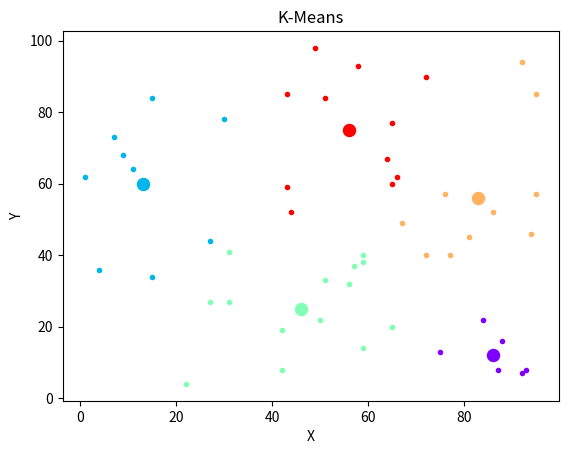

The matplotlib source for this figure:
import numpy as np
import operator
import matplotlib.pyplot as plt
import matplotlib.cm as cm

class Centroid:
    """
    pos    = [x, y] coordinate array
    points = points assigned to centroid
    """
    def __init__(self, pos):
        self.pos = pos
        self.points = []
        self.previous_points = []
        self.color = None


class KMeans:
    """
    Unsupervised clustering algortihm.
    """
    def __init__(self, n_centroids=5):
        self.n_centroids = n_centroids

        self.centroids = []

        # generate initial centroids
        r = lambda: np.random.randint(1, 100)
        for _ in range(n_centroids):
            self.centroids.append(Centroid(np.array([r(), r()])))
        
        # assign a color to each centroid
        colors = cm.rainbow(np.linspace(0, 1, len(self.centroids)))
        for i, c in enumerate(self.centroids):
            c.color = colors[i]

    def sample_data(self):
        """
        Generates sample data assings to self.X
        """
        r = lambda x, y: np.random.randint(x, y)
        self.X = [[r(0, 100), r(0, 100)] for _ in range(50)]
        return self.X


    def fit(self):
        """
        Fits points in self.X
        Assigns points to centroids.
        Calls to update centroid mean to reflect mean of assigned points.
        """
        self.n_iters = 0
        not_fit = True 
        while not_fit:
            for point in self.X:
                closest = self.assign_centroid(point)
                closest.points.append(point)

            # if points do not change assignment
            if len([c for c in self.centroids if c.points == c.previous_points]) == self.n_centroids:
                not_fit = False
                self._update_centroids(reset=False)
            else:
                self._update_centroids()

            self.n_iters += 1

    
    def _update_centroids(self, reset=True):
        """
        Updates centroid position based on mean of assigned points.
        """
        for centroid in self.centroids:
            centroid.previous_points = centroid.points
            x_cor = [x[0] for x in centroid.points]
            y_cor = [y[1] for y in centroid.points]
            try:
                centroid.pos[0] = sum(x_cor)/len(x_cor)
                centroid.pos[1] = sum(y_cor)/len(y_cor)
            except:
                pass

            if reset:
                centroid.points = []
        
    def _euclidean_distance(self, a, b):
        """
        Returns euclidean distance between two points.
        """
        dist = np.linalg.norm(a-b)
        return dist


    def show(self):
        """
        Displays clustering, saves plot to {title}.png.
        """

        for i, c in enumerate(self.centroids):
            plt.scatter(c.pos[0], c.pos[1], marker='o', color=c.color, s=75)
            x_cors = [x[0] for x in c.points]
            y_cors = [y[1] for y in c.points]
            plt.scatter(x_cors, y_cors, marker='.', color=c.color)

        title = 'K-Means'
        plt.xlabel('X')
        plt.ylabel('Y')
        plt.title(title)
        plt.savefig('{}.png'.format(title))
        plt.show()


    def assign_centroid(self, x):
        """
        Returns centroid closest to point.
        """
        distances = {}
        for centroid in self.centroids:
            distances[centroid] = self._euclidean_distance(centroid.pos, x)
        closest = min(distances.items(), key=operator.itemgetter(1))[0]
        return closest


if __name__ == '__main__':
    kmeans = KMeans(n_centroids=5)
    kmeans.sample_data()
    kmeans.fit()
    print('Iterations: {0}'.format(kmeans.n_iters))
    kmeans.show()

